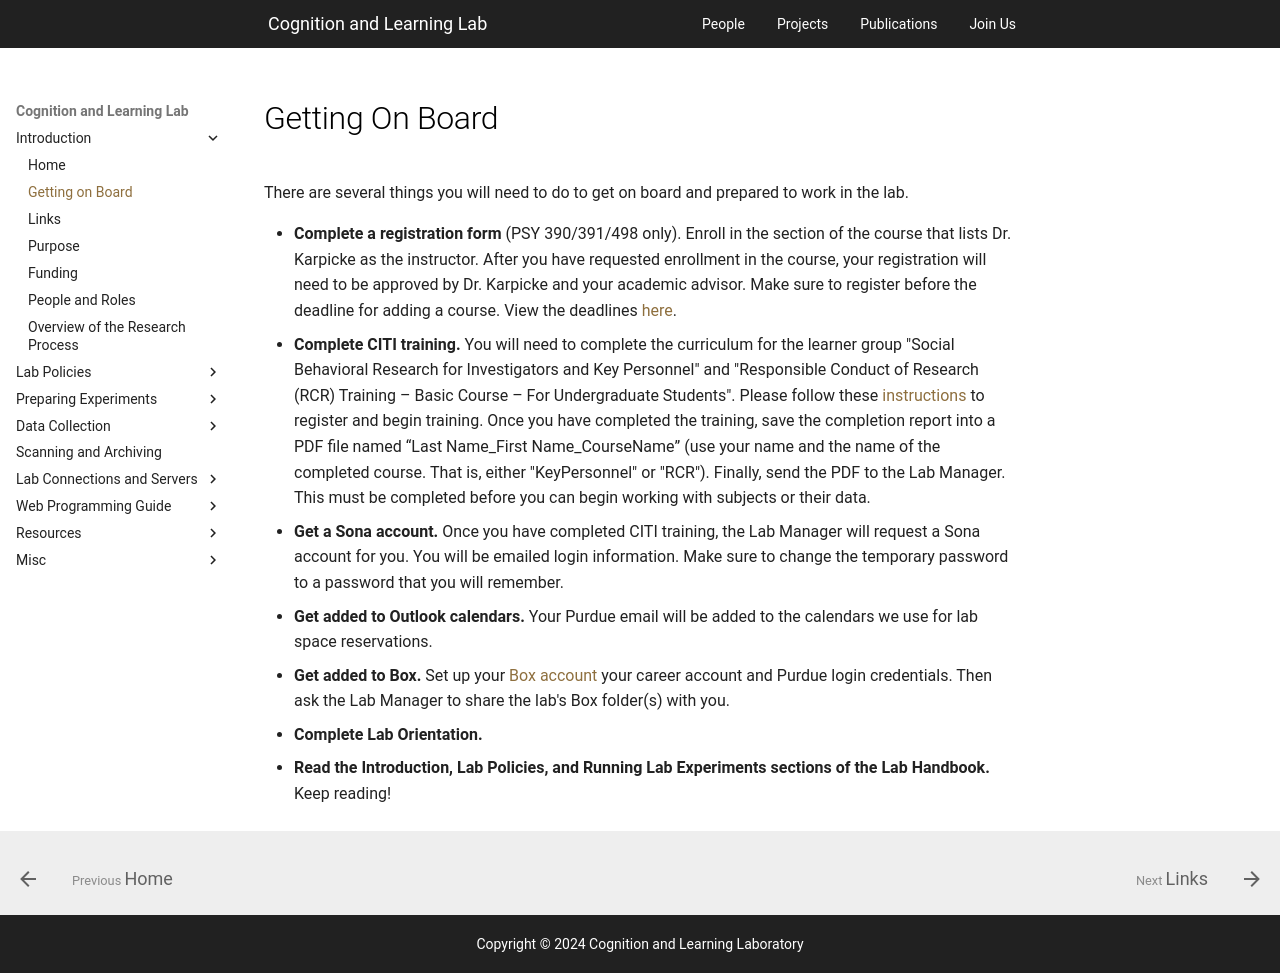

repository: PCLLAB/pcllab.github.io · page: handbook/introduction/getting-on-board/index.html · generator: mkdocs

# Getting On Board

There are several things you will need to do to get on board and prepared to work in the lab.  

- **Complete a registration form** (PSY 390/391/498 only). Enroll in the section of the course that lists Dr. Karpicke as the instructor. After you have requested enrollment in the course, your registration will need to be approved by Dr. Karpicke and your academic advisor. Make sure to register before the deadline for adding a course. View the deadlines [here](https://www.purdue.edu/registrar/calendars/){target="_blank" rel="noreferrer"}.
- **Complete CITI training.** You will need to complete the curriculum for the learner group "Social Behavioral Research for Investigators and Key Personnel" and "Responsible Conduct of Research (RCR) Training – Basic Course – For Undergraduate Students". Please follow these [instructions](https://www.irb.purdue.edu/docs/CITI%20Registration%20Instruction%20Sheet%20Revised%201.29.19.docx){target="_blank" rel="noreferrer"} to register and begin training. Once you have completed the training, save the completion report into a PDF file named “Last Name_First Name_CourseName” (use your name and the name of the completed course. That is, either "KeyPersonnel" or "RCR"). Finally, send the PDF to the Lab Manager. This must be completed before you can begin working with subjects or their data.
- **Get a Sona account.** Once you have completed CITI training, the Lab Manager will request a Sona account for you. You will be emailed login information. Make sure to change the temporary password to a password that you will remember.
- **Get added to Outlook calendars.** Your Purdue email will be added to the calendars we use for lab space reservations.
- **Get added to Box.** Set up your [Box account](https://purdue.box.com){target="_blank" rel="noreferrer"} your career account and Purdue login credentials. Then ask the Lab Manager to share the lab's Box folder(s) with you.
- **Complete Lab Orientation.**
- **Read the Introduction, Lab Policies, and Running Lab Experiments sections of the Lab Handbook.** Keep reading!
 
